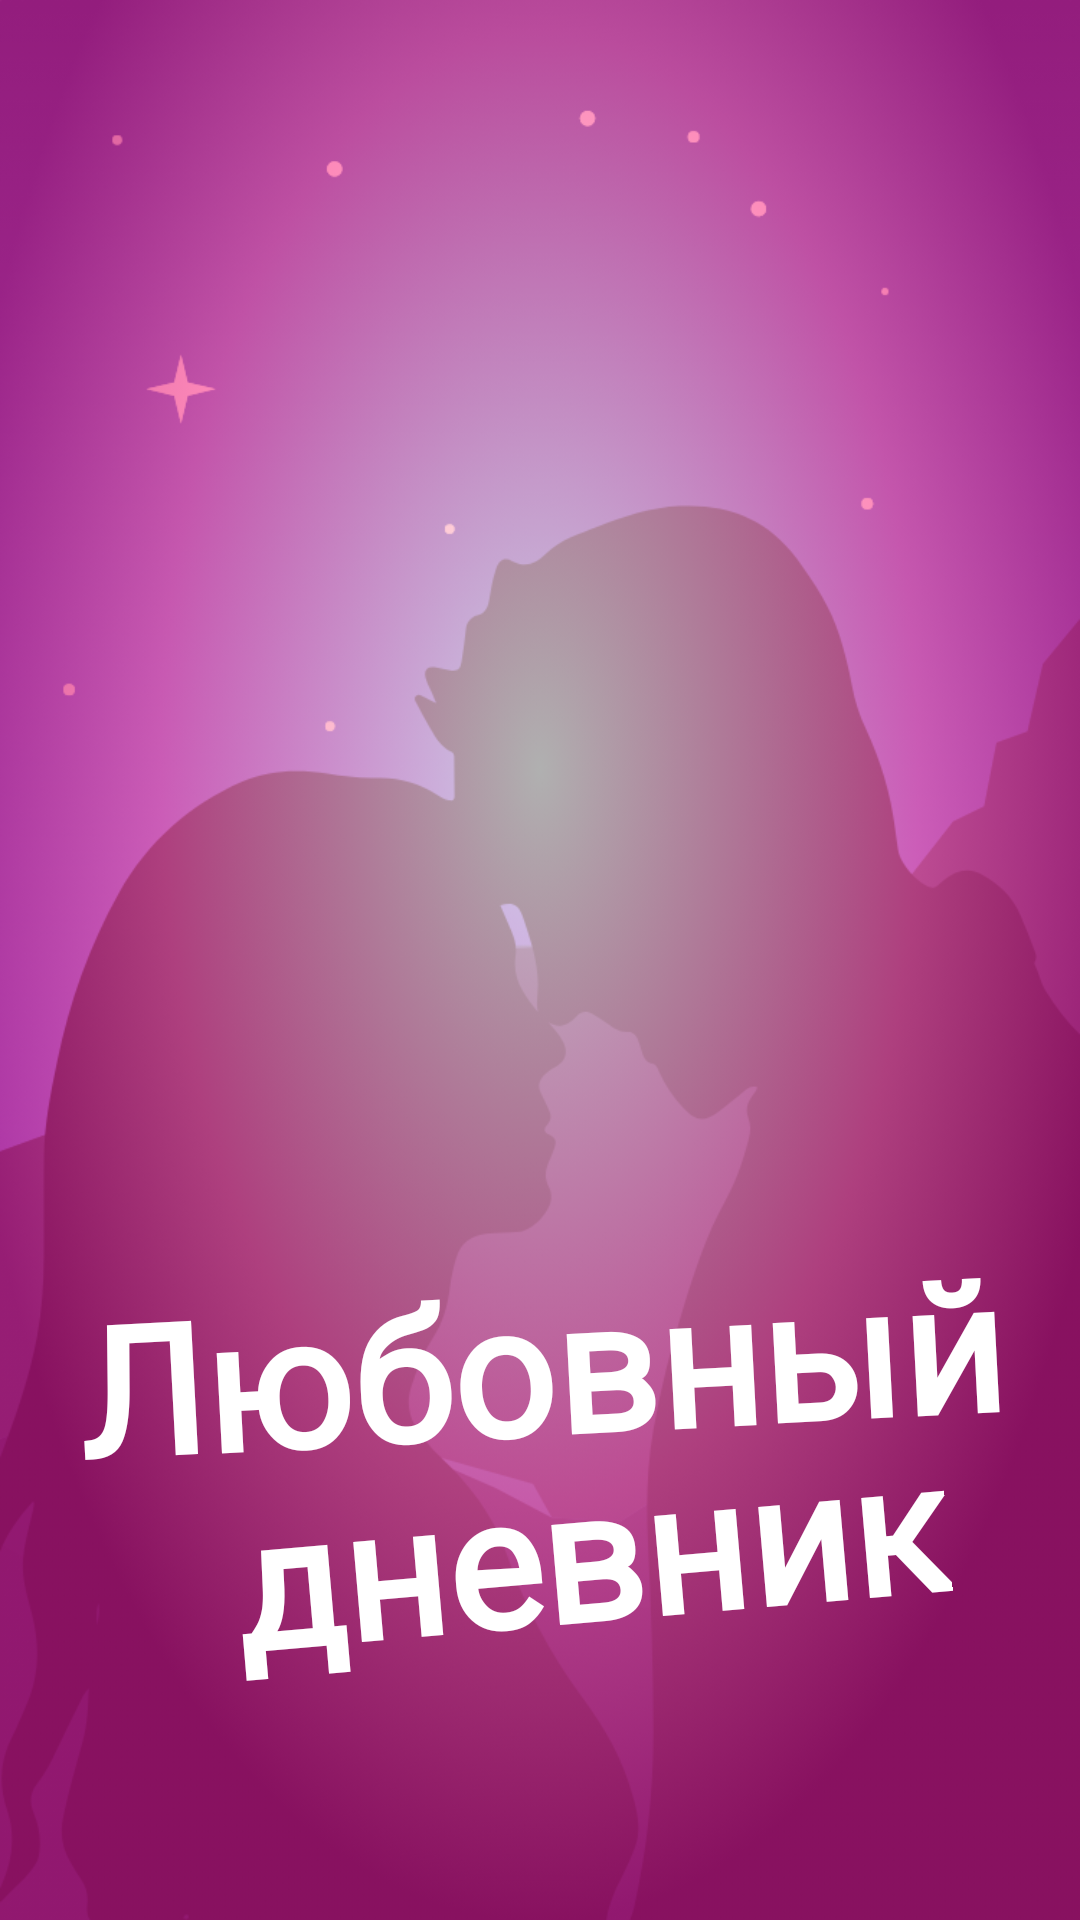

Produce the Android XML layout that renders to this screen, including the resource entries it uses.
<!-- AndroidManifest.xml: application theme Theme.LoversDiary -->
<!-- res/layout/splash_fragment.xml -->
<?xml version="1.0" encoding="utf-8"?>
<FrameLayout
    xmlns:android="http://schemas.android.com/apk/res/android"
    xmlns:app="http://schemas.android.com/apk/res-auto"
    android:layout_width="match_parent"
    android:layout_height="match_parent"
    android:background="@drawable/splash_background">


    <androidx.constraintlayout.widget.ConstraintLayout
        android:layout_width="match_parent"
        android:layout_height="match_parent">

        <TextView
            android:id="@+id/textView"
            android:layout_width="wrap_content"
            android:layout_height="wrap_content"
            android:fontFamily="@font/segoe_print"
            android:rotation="-3"
            android:text="Любовный"
            android:textColor="@color/white"
            android:textSize="60sp"
            android:textStyle="bold"
            app:layout_constraintBottom_toBottomOf="parent"
            app:layout_constraintEnd_toEndOf="parent"
            app:layout_constraintHorizontal_bias="0.509"
            app:layout_constraintStart_toStartOf="parent"
            app:layout_constraintTop_toTopOf="parent"
            app:layout_constraintVertical_bias="0.741" />

        <TextView
            android:id="@+id/textView2"
            android:layout_width="wrap_content"
            android:layout_height="wrap_content"
            android:fontFamily="@font/segoe_print"
            android:rotation="-5"
            android:text="дневник"
            android:textColor="@color/white"
            android:textSize="60sp"
            android:textStyle="bold"
            app:layout_constraintBottom_toBottomOf="parent"
            app:layout_constraintEnd_toEndOf="parent"
            app:layout_constraintHorizontal_bias="0.637"
            app:layout_constraintStart_toStartOf="parent"
            app:layout_constraintTop_toTopOf="parent"
            app:layout_constraintVertical_bias="0.852" />

    </androidx.constraintlayout.widget.ConstraintLayout>
</FrameLayout>
<!-- resources referenced by this layout -->
<resources>
  <color name="white">#FFFFFFFF</color>
  <!-- drawable splash_background: png bitmap (drawable-hdpi, 351467 bytes) -->
  <style name="Theme.LoversDiary" parent="Theme.MaterialComponents.DayNight.DarkActionBar">
          
          <item name="colorPrimary">@color/purple_500</item>
          <item name="colorPrimaryVariant">@color/purple_700</item>
          <item name="colorOnPrimary">@color/white</item>
          
          <item name="colorSecondary">@color/teal_200</item>
          <item name="colorSecondaryVariant">@color/teal_700</item>
          <item name="colorOnSecondary">@color/black</item>
          
          <item name="android:statusBarColor" tools:targetApi="l">?attr/colorPrimaryVariant</item>
          
          <item name="android:navigationBarColor" tools:targetApi="lollipop">@color/purple_700</item>
  
      </style>
  <color name="purple_500">#EE00B3</color>
  <color name="purple_700">#B30095</color>
  <color name="teal_200">#EA0BAB</color>
  <color name="teal_700">#A500B1</color>
  <color name="black">#FF000000</color>
</resources>
